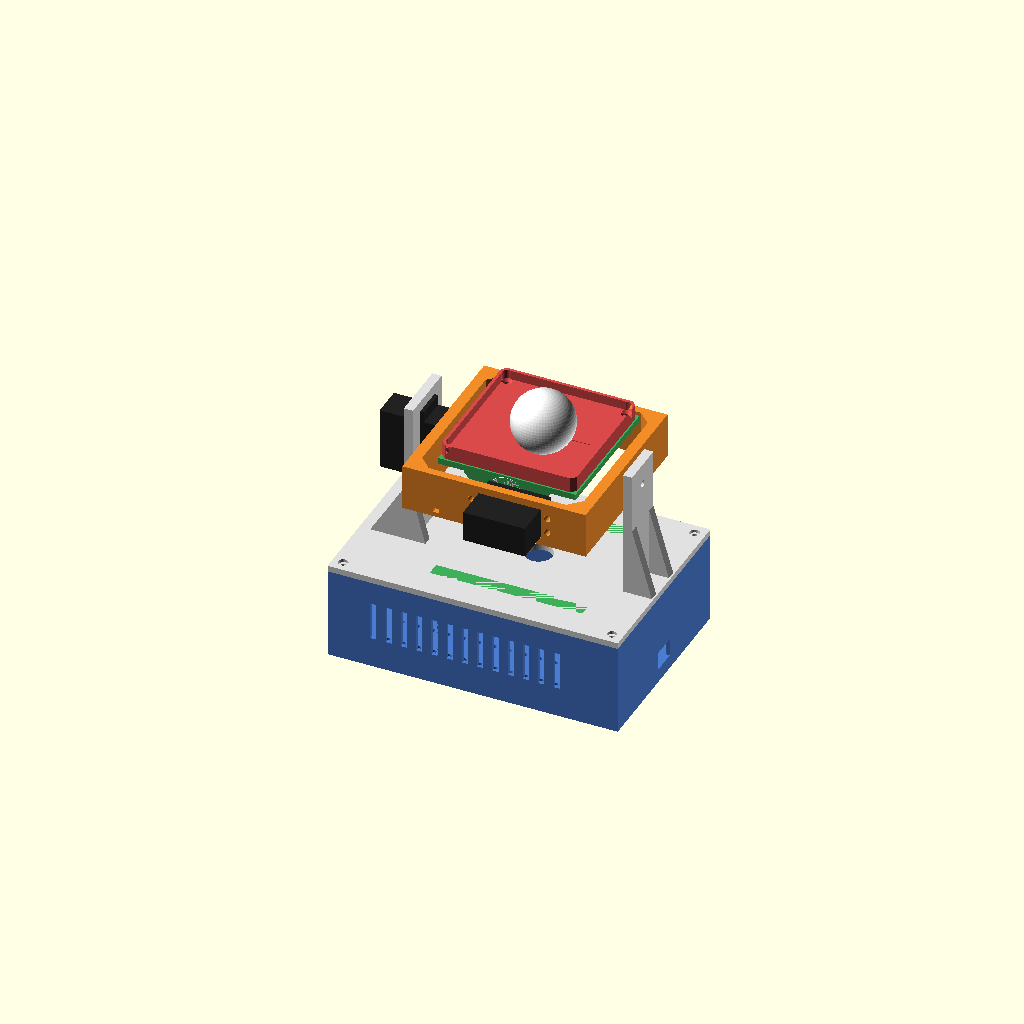
Cell 1: the model at its default parameters.
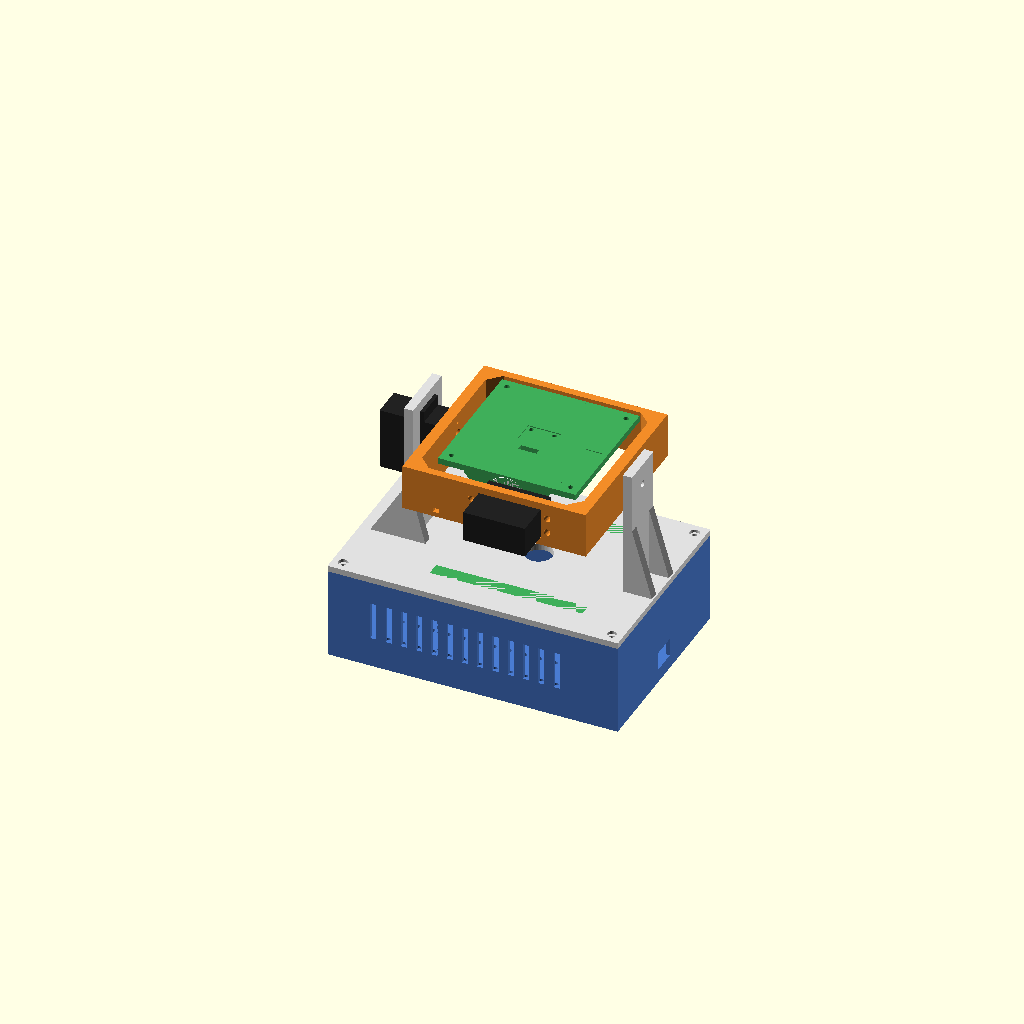
Cell 2 — show_ball set to false, the other parameters unchanged.
One fixed orthographic camera (rotation 55°, 0°, 25°; colour scheme Cornfield) for every cell.
The OpenSCAD source (Modulo3D/plataforma_2eixos.scad):
// =====================================================================
//  LAMEC - Plataforma estabilizada de dois eixos (roll + pitch)
//  Servos MG996R, STM32 Nucleo-F767ZI, MPU6050 (GY-521)
//  Modelo paramétrico OpenSCAD - unidades em mm
//
//  Para exportar uma peça: mudar `part` (ou usar -D part="\"caixa\"")
//    "assembly" | "caixa" | "tampa" | "quadro" | "plataforma" | "tabuleiro"
// =====================================================================

part     = "assembly";
roll_a   = 0;     // só para visualização da montagem (graus)
pitch_a  = 0;
explode  = 0;     // vista explodida (mm)
show_ball = true; // mostrar tabuleiro + bola na montagem

$fn = 64;
tol = 0.3;        // folga geral de impressão

// ---------------- MG996R (VERIFICAR com paquímetro) ------------------
// Referencial do servo: veio em +Z, topo do corpo em z=0
sv_front   = 10.2;   // centro do veio -> extremidade do corpo (lado do veio)
sv_back    = 30.3;   // centro do veio -> extremidade oposta
sv_w       = 20.0;   // largura do corpo
sv_h       = 36.5;   // altura total do corpo (sem veio)
sv_fl_top  = 7.5;    // topo do corpo -> face de cima da aba
sv_fl_t    = 2.5;    // espessura da aba
sv_fl_len  = 54.5;   // comprimento total com abas
sv_hole_dx = 49.5;   // distância entre furos (comprimento)
sv_hole_dy = 10.0;   // distância entre furos (largura)
sv_hole_d  = 4.4;    // furos de fixação (parafuso M4 ou M3+anilha)
sv_c       = (sv_front - sv_back) / 2;   // centro do corpo em X

// Horn redondo (disco) que vem com o servo
horn_d      = 25.0;  // diâmetro do disco
horn_t      = 3.0;   // profundidade do rebaixo para o disco
horn_gap    = 3.0;   // topo do corpo -> face da peça acoplada
horn_hole_r = 8.5;   // raio dos furos de fixação do horn (VERIFICAR)
horn_hole_d = 2.0;   // furos para parafusos auto-roscantes M2
wall_face   = sv_fl_top + sv_fl_t;      // topo do corpo -> face da parede de fixação
stack       = wall_face + horn_gap;     // face da parede -> face acoplada (13)

// ---------------- Pivô (eixo oposto ao servo) -------------------------
piv_d   = 4.4;   // furo de rotação para parafuso M4
nut_af  = 7.0;   // porca M4 (entre faces)
nut_t   = 3.4;
piv_gap = 2.0;   // folga axial (anilha M4)

// ---------------- Gimbal ----------------------------------------------
H      = 70;     // altura dos eixos acima da tampa
P_w    = 90;     // lado da plataforma
P_t    = 4;      // espessura da plataforma
P_z    = 10;     // face inferior da plataforma acima do eixo
tab_t  = 7;      // espessura das patilhas da plataforma
hub_r  = 16;     // raio do cubo à volta de cada eixo

fr_xin = 53;     // face interior das paredes X do quadro
fr_xt  = 7;
fr_xout= fr_xin + fr_xt;                  // 60
fr_ym_face = -(P_w/2 + stack);            // face de apoio do servo de pitch (-58)
fr_yt  = 5;
fr_yp_in = P_w/2 + piv_gap;               // 47
fr_h   = 15;     // meia-altura das paredes do quadro

// ---------------- Caixa / tampa ---------------------------------------
bx_x0 = -108; bx_x1 = 82;  bx_y = 65;    // exterior (190 x 130)
bx_hz = 60;      // altura da caixa
bx_wt = 2.5;     // parede
bx_ft = 3;       // fundo
ld_t  = 4;       // espessura da tampa
roll_face_x = -fr_xout;                   // -60 (face acoplada roll)
tw_r_x1 = roll_face_x - stack;            // -73 face da torre do servo roll
tw_t   = 6;
tw_p_x0 = fr_xout + piv_gap;              // 62 torre do pivô
// =====================================================================

module nut_trap() cylinder(d = nut_af/cos(30) + 0.4, h = nut_t, $fn = 6);

// recorte do servo (referencial do servo), parede ocupa z<-wall_face
module servo_cut() {
    translate([-sv_back - tol, -sv_w/2 - tol, -60]) cube([sv_front + sv_back + 2*tol, sv_w + 2*tol, 80]);
    for (sx = [-1, 1], sy = [-1, 1])
        translate([sv_c + sx*sv_hole_dx/2, sy*sv_hole_dy/2, -60]) cylinder(d = sv_hole_d, h = 80, $fn = 24);
}

// rebaixo do horn na face acoplada (face em z=0, peça em z>0)
module horn_cut() {
    translate([0, 0, -1]) cylinder(d = horn_d + 2*tol, h = horn_t + 1);
    translate([0, 0, -1]) cylinder(d = 7, h = 40);          // acesso ao parafuso do veio
    for (a = [0:90:270]) rotate(a) translate([horn_hole_r, 0, -1]) cylinder(d = horn_hole_d, h = 40, $fn = 16);
}

// servo simplificado (só visualização)
module servo_dummy() {
    color("#222") {
        translate([-sv_back, -sv_w/2, -sv_h]) cube([sv_front + sv_back, sv_w, sv_h]);
        translate([sv_c - sv_fl_len/2, -sv_w/2, -wall_face]) cube([sv_fl_len, sv_w, sv_fl_t]);
    }
    color("#ddd") cylinder(d = 6, h = horn_gap);
    color("white") translate([0, 0, horn_gap]) cylinder(d = horn_d, h = horn_t);
}

// transformações servo -> mundo
module at_roll_servo()  // veio em +X
    translate([tw_r_x1 + wall_face, 0, H]) multmatrix([[0,0,1,0],[0,-1,0,0],[1,0,0,0]]) children();
module at_pitch_servo() // veio em +Y
    translate([0, fr_ym_face + wall_face, H]) multmatrix([[-1,0,0,0],[0,0,1,0],[0,1,0,0]]) children();

// ============================ CAIXA ==================================
module caixa() {
    L = bx_x1 - bx_x0; W = 2*bx_y;
    difference() {
        translate([bx_x0, -bx_y, -ld_t - bx_hz]) cube([L, W, bx_hz]);
        translate([bx_x0 + bx_wt, -bx_y + bx_wt, -ld_t - bx_hz + bx_ft]) cube([L - 2*bx_wt, W - 2*bx_wt, bx_hz]);
        // grelha de furos M3 no fundo para fixar a Nucleo / módulos (passo 10 mm)
        for (x = [-80:10:50], y = [-40:10:40])
            translate([x, y, -ld_t - bx_hz - 1]) cylinder(d = 3.2, h = bx_ft + 2, $fn = 16);
        // USB (ST-LINK) lado -X e USB user lado +X
        translate([bx_x0 - 1, -8, -ld_t - bx_hz + bx_ft + 6]) cube([bx_wt + 2, 16, 12]);
        translate([bx_x1 - bx_wt - 1, -8, -ld_t - bx_hz + bx_ft + 6]) cube([bx_wt + 2, 16, 12]);
        // jack de alimentação DC (Ø8) e interruptor (13x9) no lado +Y
        translate([40, bx_y + 1, -ld_t - bx_hz + 25]) rotate([90, 0, 0]) cylinder(d = 8, h = bx_wt + 2);
        translate([10, bx_y - bx_wt - 1, -ld_t - bx_hz + 20]) cube([13, bx_wt + 2, 9]);
        // ranhuras de ventilação no lado -Y
        for (x = [-80:10:40]) translate([x, -bx_y - 1, -ld_t - 40]) cube([4, bx_wt + 2, 25]);
    }
    // pilares dos cantos para os parafusos da tampa (furo Ø2.8 auto-roscante M3)
    for (p = corner_pts()) translate([p[0], p[1], -ld_t - bx_hz]) difference() {
        translate([-5, -5, 0]) cube([10, 10, bx_hz]);
        translate([0, 0, bx_hz - 16]) cylinder(d = 2.8, h = 20, $fn = 20);
    }
}
function corner_pts() = [[bx_x0 + 7, -bx_y + 7], [bx_x1 - 7, -bx_y + 7], [bx_x0 + 7, bx_y - 7], [bx_x1 - 7, bx_y - 7]];

// ======================= TAMPA + TORRES ==============================
module rib(len, h, t) // nervura triangular no plano XZ, espessura t em Y
    rotate([90, 0, 0]) translate([0, 0, -t/2]) linear_extrude(t) polygon([[0, 0], [len, 0], [0, h]]);

module tampa() {
    L = bx_x1 - bx_x0; W = 2*bx_y;
    difference() {
        union() {
            translate([bx_x0, -bx_y, -ld_t]) cube([L, W, ld_t]);
        }
        for (p = corner_pts()) translate([p[0], p[1], -ld_t - 6]) {
            cylinder(d = 3.4, h = 20, $fn = 20);
            translate([0, 0, 6 + ld_t - 2]) cylinder(d = 6.5, h = 3, $fn = 24);
        }
        translate([0, 0, -10]) cylinder(d = 18, h = 20);              // passagem cabos (servo pitch + MPU)
        translate([-92, 0, -10]) cylinder(d = 12, h = 20);            // passagem cabo servo roll
    }
    // torre do servo de roll
    difference() {
        union() {
            translate([tw_r_x1 - tw_t, -20, 0]) cube([tw_t, 40, H + 24]);
            for (y = [-17, 17]) {
                translate([tw_r_x1 - tw_t, y, 0]) mirror([1, 0, 0]) rib(22, 36, 6);
                translate([tw_r_x1, y, 0]) rib(8, 30, 6);
            }
        }
        at_roll_servo() servo_cut();
    }
    // torre do pivô de roll
    difference() {
        union() {
            translate([tw_p_x0, -15, 0]) cube([tw_t, 30, H + 14]);
            hull() { translate([tw_p_x0, -15, 0]) cube([tw_t, 30, 1]); }
            for (y = [-12, 12]) translate([tw_p_x0 + tw_t, y, 0]) rib(13, 45, 6);
        }
        translate([tw_p_x0 - 1, 0, H]) rotate([0, 90, 0]) cylinder(d = piv_d, h = tw_t + 2, $fn = 32);
    }
}

// ======================= QUADRO (eixo roll) ==========================
module quadro() {
    y0 = fr_ym_face - fr_yt;       // -63
    y1 = fr_yp_in + fr_yt;         // 52
    difference() {
        union() {
            translate([-fr_xout, y0, H - fr_h]) cube([fr_xt, y1 - y0, 2*fr_h]);   // parede -X
            translate([fr_xin,  y0, H - fr_h]) cube([fr_xt, y1 - y0, 2*fr_h]);   // parede +X
            translate([-fr_xout, y0, H - fr_h]) cube([2*fr_xout, fr_yt, 2*fr_h]); // parede -Y (servo pitch)
            translate([-fr_xout, fr_yp_in, H - fr_h]) cube([2*fr_xout, fr_yt, 2*fr_h]); // parede +Y (pivô)
            // reforços nos cantos interiores
            for (sx = [-1, 1], yy = [[y0 + fr_yt, 1], [fr_yp_in, -1]])
                translate([sx*fr_xin, yy[0], H - fr_h]) rotate(sx < 0 ? (yy[1] > 0 ? 0 : -90) : (yy[1] > 0 ? 90 : 180))
                    linear_extrude(2*fr_h) polygon([[0, 0], [8, 0], [0, 8]]);
        }
        // acoplamento ao horn do servo roll (face exterior -X)
        translate([-fr_xout, 0, H]) rotate([0, 90, 0]) horn_cut();
        // pivô roll: furo + porca na face interior +X
        translate([fr_xin - 1, 0, H]) rotate([0, 90, 0]) cylinder(d = piv_d - 0.4, h = fr_xt + 2, $fn = 32);
        translate([fr_xin - 0.01, 0, H]) rotate([0, 90, 0]) rotate(30) nut_trap();
        // servo de pitch
        at_pitch_servo() servo_cut();
        // pivô pitch
        translate([0, fr_yp_in - 1, H]) rotate([-90, 0, 0]) cylinder(d = piv_d, h = fr_yt + 2, $fn = 32);
        // passagem de braçadeiras para o cabo do servo
        translate([-40, y0 - 1, H - 12]) cube([4, fr_yt + 2, 3]);
    }
}

// ======================= PLATAFORMA (eixo pitch) =====================
module plat_tab(y_out, dir) { // dir=+1 patilha cresce para +Y a partir de y_out
    translate([0, y_out + (dir > 0 ? 0 : -tab_t), 0])
    intersection() {
    translate([-50, -1, 0]) cube([100, tab_t + 2, H + P_z + P_t]);
    hull() {
        translate([0, 0, H]) rotate([-90, 0, 0]) cylinder(r = hub_r, h = tab_t);
        translate([-28, 0, H + P_z - 1]) cube([56, tab_t, 1]);
    }}
}
module plataforma() {
    difference() {
        union() {
            translate([-P_w/2, -P_w/2, H + P_z]) cube([P_w, P_w, P_t]);
            plat_tab(-P_w/2, 1);             // lado do servo (face exterior em y=-45)
            plat_tab( P_w/2, -1);            // lado do pivô
        }
        // horn do servo de pitch na face exterior -Y
        translate([0, -P_w/2, H]) rotate([-90, 0, 0]) horn_cut();
        // pivô pitch: furo + porca na face interior
        translate([0, P_w/2 + 1, H]) rotate([90, 0, 0]) cylinder(d = piv_d - 0.4, h = tab_t + 2, $fn = 32);
        translate([0, P_w/2 - tab_t + 0.01, H]) rotate([90, 0, 0]) rotate(30) nut_trap();
        // MPU6050 (GY-521) ao centro: rebaixo 0.6 mm + 2 furos M2.5 (VERIFICAR)
        translate([-21.5/2, -16.5/2, H + P_z + P_t - 0.6]) cube([21.5, 16.5, 1]);
        for (x = [-7.62, 7.62]) translate([x, 16.5/2 - 2.5, H + P_z - 1]) cylinder(d = 2.8, h = P_t + 2, $fn = 20);
        translate([-6, -16.5/2 - 8, H + P_z - 1]) cube([12, 4, P_t + 2]);   // passagem do cabo do MPU
        // furos M3 nos cantos para fixar carga
        for (sx = [-1, 1], sy = [-1, 1]) translate([sx*(P_w/2 - 6), sy*(P_w/2 - 6), H + P_z - 1]) cylinder(d = 3.4, h = P_t + 2, $fn = 20);
        // marcação dos eixos (X = roll)
        translate([P_w/2 - 14, -0.5, H + P_z + P_t - 0.5]) cube([10, 1, 1]);
    }
}

// ======================= TABULEIRO (bola) ============================
// 88x88 mm, assente na plataforma, 4x M3x12 cabeça de embeber + porca.
// Livre até ±20° em roll/pitch (limitar no software).
tb_w    = 88;   // lado do tabuleiro (cabe dentro do quadro)
tb_ch   = 5;    // chanfro dos cantos (folga para os reforços do quadro)
tb_t    = 4;    // espessura da base
rim_h   = 6;    // altura do rebordo
rim_t   = 2;
tb_z    = H + P_z + P_t;             // assente direto na plataforma
hole_xy = P_w/2 - 6;                 // furos M3 da plataforma (±39)

module tb_outline(d = 0) offset(delta = -d) offset(delta = tb_ch, chamfer = true) square(tb_w - 2*tb_ch, center = true);
module tabuleiro() {
    difference() {
        translate([0, 0, tb_z]) union() {
            linear_extrude(tb_t) tb_outline();
            linear_extrude(tb_t + rim_h) difference() { tb_outline(); tb_outline(rim_t); }   // rebordo
        }
        // furos escareados M3 (parafuso de cabeça de embeber, de cima) + acesso à cabeça através do rebordo
        for (sx = [-1, 1], sy = [-1, 1]) translate([sx*hole_xy, sy*hole_xy, tb_z - 1]) {
            cylinder(d = 3.4, h = tb_t + 2, $fn = 24);
            translate([0, 0, 1 + tb_t - 1.8]) cylinder(d1 = 3.4, d2 = 6.6, h = 1.81, $fn = 24);
            translate([0, 0, 1 + tb_t]) cylinder(d = 6.6, h = rim_h + 1, $fn = 24);
        }
        // marca do centro e do eixo X (0.4 mm)
        translate([0, 0, tb_z + tb_t - 0.4]) difference() { cylinder(d = 12, h = 1); cylinder(d = 10, h = 1); }
        translate([tb_w/2 - rim_t - 20, -0.5, tb_z + tb_t - 0.4]) cube([12, 1, 1]);
    }
}

// ============================ MONTAGEM ===============================
module rot_roll() translate([0, 0, H]) rotate([roll_a, 0, 0]) translate([0, 0, -H]) children();
module rot_pitch() translate([0, 0, H]) rotate([0, pitch_a, 0]) translate([0, 0, -H]) children();

module assembly() {
    color("#4a7bd1") translate([0, 0, -explode]) caixa();
    color("#e0e0e0") tampa();
    at_roll_servo() servo_dummy();
    rot_roll() {
        color("#f28c28") translate([0, 0, explode]) quadro();
        at_pitch_servo() servo_dummy();
        rot_pitch() {
            color("#3fae5a") translate([0, 0, 2*explode]) plataforma();
            if (show_ball) {
                color("#d94a4a") translate([0, 0, 3*explode]) tabuleiro();
                color("white") translate([10, -15, tb_z + tb_t + 20 + 3*explode]) sphere(d = 40);
            }
        }
    }
}

// ===================== peças orientadas p/ impressão =================
if (part == "assembly") assembly();
else if (part == "caixa")      translate([0, 0, ld_t + bx_hz]) caixa();
else if (part == "tampa")      translate([0, 0, ld_t]) tampa();          // imprimir com torres para cima
else if (part == "quadro")     translate([0, 0, fr_h - H]) quadro();     // paredes na vertical
else if (part == "plataforma") rotate([180, 0, 0]) translate([0, 0, -(H + P_z + P_t)]) plataforma(); // placa na mesa
else if (part == "tabuleiro")  translate([0, 0, -tb_z]) tabuleiro();               // base na mesa
Customizer parameters (derived from the source; name, type, default, range or options):
part: string, default "assembly"
roll_a: number, default 0
pitch_a: number, default 0
explode: number, default 0
show_ball: bool, default true
tol: number, default 0.3
sv_front: number, default 10.2
sv_back: number, default 30.3
sv_w: number, default 20
sv_h: number, default 36.5
sv_fl_top: number, default 7.5
sv_fl_t: number, default 2.5
sv_fl_len: number, default 54.5
sv_hole_dx: number, default 49.5
sv_hole_dy: number, default 10
sv_hole_d: number, default 4.4
horn_d: number, default 25
horn_t: number, default 3
horn_gap: number, default 3
horn_hole_r: number, default 8.5
horn_hole_d: number, default 2
piv_d: number, default 4.4
nut_af: number, default 7
nut_t: number, default 3.4
piv_gap: number, default 2
H: number, default 70
P_w: number, default 90
P_t: number, default 4
P_z: number, default 10
tab_t: number, default 7
hub_r: number, default 16
fr_xin: number, default 53
fr_xt: number, default 7
fr_yt: number, default 5
fr_h: number, default 15
bx_hz: number, default 60
bx_wt: number, default 2.5
bx_ft: number, default 3
ld_t: number, default 4
tw_t: number, default 6
